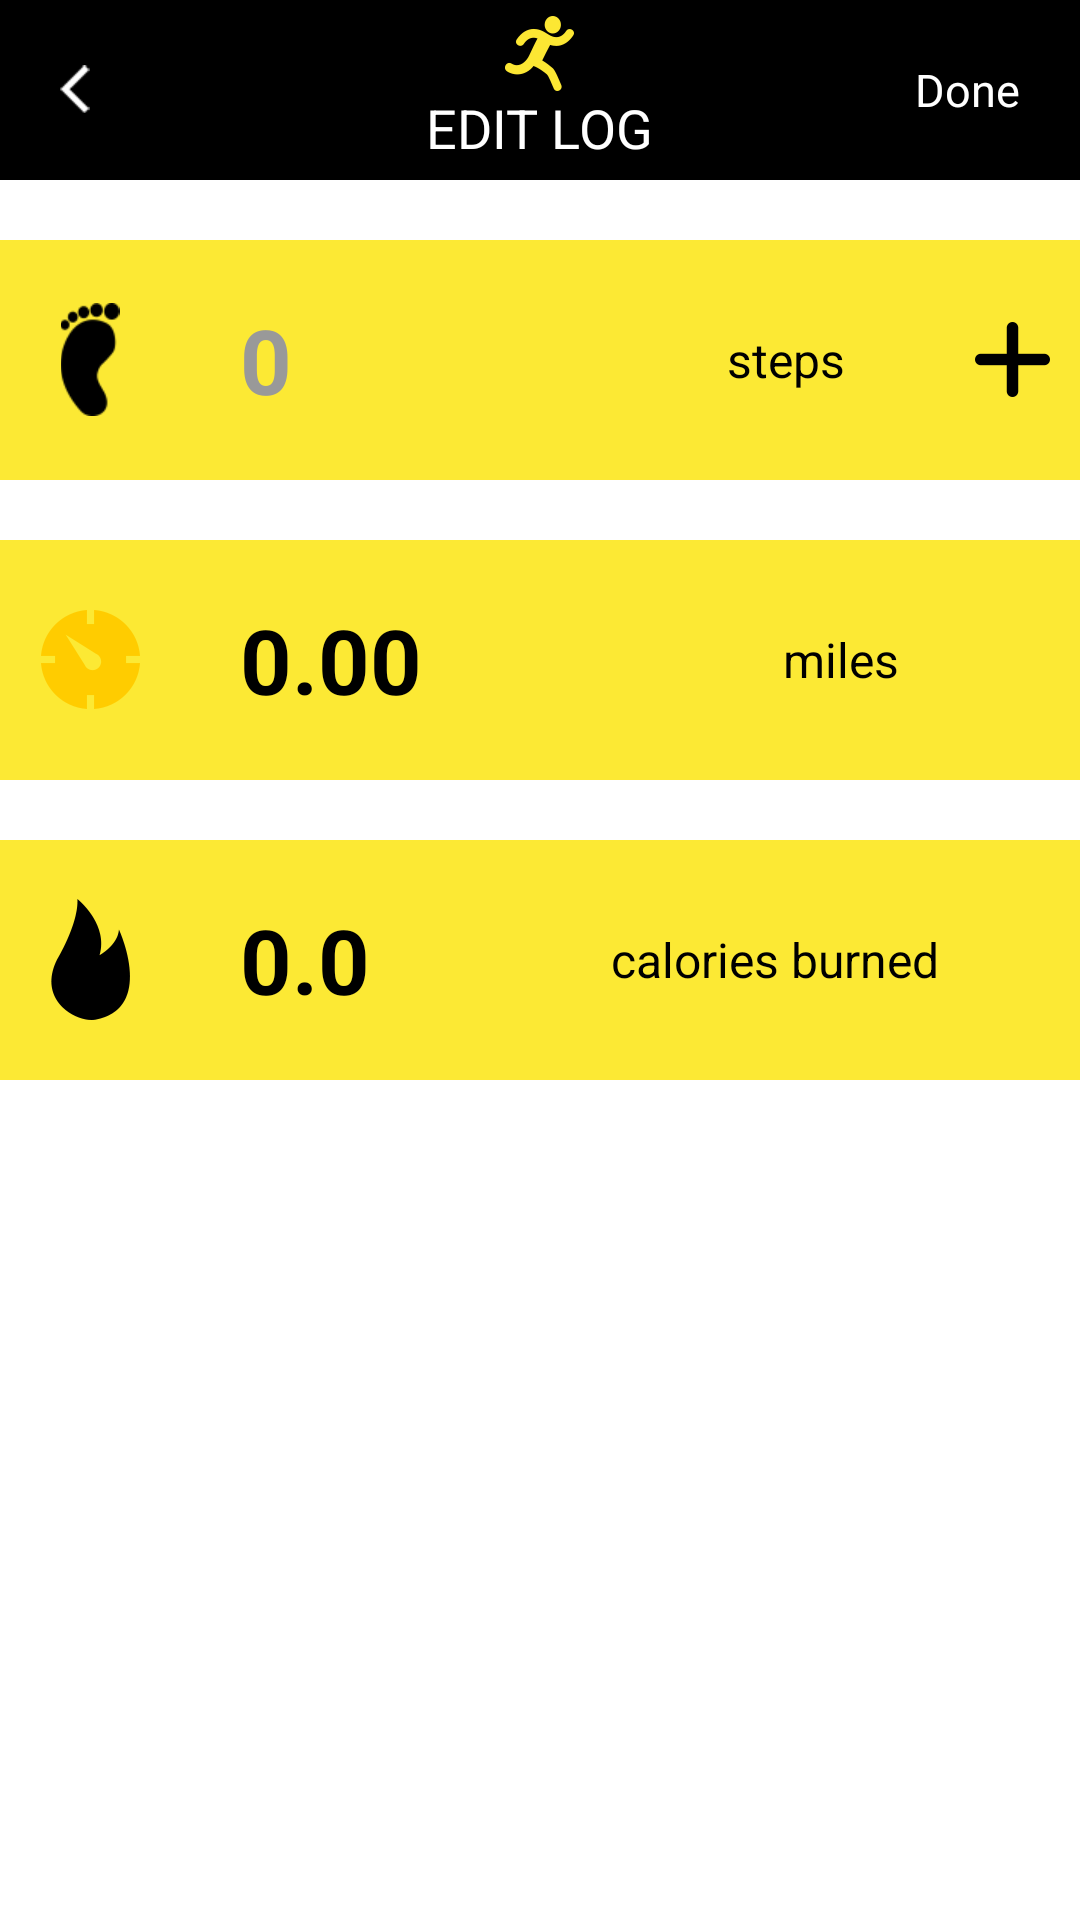

The Android layout XML behind this screen, and the referenced resources:
<!-- AndroidManifest.xml: application theme AppTheme -->
<!-- res/layout/fragment_tracks_add.xml -->
<?xml version="1.0" encoding="utf-8"?>
<RelativeLayout xmlns:android="http://schemas.android.com/apk/res/android"
    android:layout_width="match_parent"
    android:layout_height="match_parent">

    <RelativeLayout
        android:id="@+id/ly_title"
        android:layout_width="match_parent"
        android:layout_height="@dimen/main_height_title"
        android:paddingLeft="10dp"
        android:paddingRight="10dp"
        android:background="@color/black">

        <TextView
            android:id="@+id/txt_back"
            style="@style/text_title_left"
            android:drawableLeft="@mipmap/btn_back"/>

        <TextView
            style="@style/text_title_middle"
            android:drawableTop="@mipmap/image_title_tracks"
            android:text="@string/tracks_EDIT_LOG"/>

        <TextView
            android:id="@+id/txt_done"
            style="@style/text_title_right"
            android:text="@string/tracks_Done"/>

    </RelativeLayout>

    <ScrollView
        android:layout_width="match_parent"
        android:layout_height="match_parent"
        android:layout_below="@id/ly_title"
        android:layout_marginBottom="@dimen/main_height_title">

        <LinearLayout
            android:layout_width="match_parent"
            android:layout_height="wrap_content"
            android:orientation="vertical">

            <LinearLayout
                android:id="@+id/ly_steps"
                style="@style/layout_item"
                android:background="@color/click">

                <ImageView
                   style="@style/image_item_track"
                    android:src="@mipmap/image_item_steps"/>

                <EditText
                    android:id="@+id/edit_steps"
                    android:layout_width="0dp"
                    android:layout_height="wrap_content"
                    android:textColor="@color/white"
                    android:layout_marginLeft="20dp"
                    android:textSize="30dp"
                    android:textStyle="bold"
                    android:layout_gravity="center_vertical"
                    android:background="@null"
                    android:layout_weight="1.5"
                    android:hint="0"
                    android:inputType="number"
                    android:textColorHint="@color/hint"
                    android:textCursorDrawable="@drawable/draw_cursor"/>

                <TextView
                    style="@style/text_item_right"
                    android:layout_weight="0.5"
                    android:text="@string/public_steps"/>

                <ImageView
                    android:layout_width="wrap_content"
                    android:layout_height="wrap_content"
                    android:layout_marginRight="10dp"
                    android:layout_gravity="right|center_vertical"
                    android:src="@mipmap/image_add"/>

            </LinearLayout>

            <LinearLayout
                android:id="@+id/ly_distance"
                style="@style/layout_item"
                android:background="@color/click">

                <ImageView
                    style="@style/image_item_track"
                    android:src="@mipmap/image_item_distance"/>

                <TextView
                    android:id="@+id/txt_distance"
                    style="@style/text_item_left_track"
                    android:layout_weight="1"
                    android:text="0.00"/>

                <TextView
                    android:id="@+id/txt_unit_distance"
                    style="@style/text_item_right"
                    android:layout_weight="1"
                    android:text="@string/public_miles"/>

            </LinearLayout>

            <LinearLayout
                android:id="@+id/ly_burn"
                style="@style/layout_item"
                android:background="@color/click">

                <ImageView
                    style="@style/image_item_track"
                    android:src="@mipmap/image_item_burn"/>

                <TextView
                    android:id="@+id/txt_calories"
                    style="@style/text_item_left_track"
                    android:layout_weight="1"
                    android:text="0.0"/>

                <TextView
                    style="@style/text_item_right"
                    android:layout_weight="1"
                    android:text="@string/public_calories_burned"/>

            </LinearLayout>
        </LinearLayout>

    </ScrollView>
</RelativeLayout>
<!-- resources referenced by this layout -->
<resources>
  <color name="black">#000000</color>
  <color name="click">#fce934</color>
  <color name="hint">#999999</color>
  <color name="white">#000000</color>
  <dimen name="main_height_title">60dp</dimen>
  <!-- drawable draw_cursor (drawable) -->
  <?xml version="1.0" encoding="utf-8"?>
  <shape xmlns:android="http://schemas.android.com/apk/res/android" android:shape="rectangle">
      <size android:width="2dp" />
      <solid android:color="@color/yellow"  />
  </shape>
  <!-- mipmap btn_back: png bitmap (mipmap-xxhdpi, 2012 bytes) -->
  <!-- mipmap image_add: png bitmap (mipmap-xxhdpi, 1341 bytes) -->
  <!-- mipmap image_item_steps: png bitmap (mipmap-xhdpi, 1994 bytes) -->
  <string name="public_calories_burned">calories burned</string>
  <string name="public_miles">miles</string>
  <string name="public_steps">steps</string>
  <string name="tracks_Done">Done</string>
  <string name="tracks_EDIT_LOG">EDIT LOG</string>
  <style name="image_item_track">
          <item name="android:layout_width">60dp</item>
          <item name="android:layout_height">wrap_content</item>
          <item name="android:layout_gravity">center_vertical</item>
          <item name="android:layout_marginLeft">0dp</item>
      </style>
  <style name="layout_item">
          <item name="android:layout_width">match_parent</item>
          <item name="android:layout_height">80dp</item>
          <item name="android:layout_marginTop">20dp</item>
      </style>
  <style name="text_item_left_track">
          <item name="android:layout_width">wrap_content</item>
          <item name="android:layout_height">wrap_content</item>
          <item name="android:layout_marginLeft">20dp</item>
          <item name="android:layout_gravity">center_vertical</item>
          <item name="android:textColor">@color/white</item>
          <item name="android:textSize">30dp</item>
          <item name="android:textStyle">bold</item>
      </style>
  <style name="text_item_right">
          <item name="android:layout_width">wrap_content</item>
          <item name="android:layout_height">wrap_content</item>
          <item name="android:layout_marginRight">20dp</item>
          <item name="android:layout_gravity">center_vertical</item>
          <item name="android:gravity">center</item>
          <item name="android:textColor">@color/white</item>
          <item name="android:textSize">16dp</item>
      </style>
  <style name="text_title_left">
          <item name="android:layout_width">wrap_content</item>
          <item name="android:layout_height">wrap_content</item>
          <item name="android:layout_centerVertical">true</item>
          <item name="android:padding">10dp</item>
      </style>
  <style name="text_title_middle">
          <item name="android:layout_width">wrap_content</item>
          <item name="android:layout_height">wrap_content</item>
          <item name="android:layout_centerInParent">true</item>
          <item name="android:gravity">center_horizontal</item>
          <item name="android:textColor">@color/color_ffffff</item>
          <item name="android:textSize">@dimen/main_textSize_title_middle</item>
      </style>
  <style name="text_title_right">
          <item name="android:layout_width">wrap_content</item>
          <item name="android:layout_height">wrap_content</item>
          <item name="android:layout_centerVertical">true</item>
          <item name="android:layout_alignParentRight">true</item>
          <item name="android:textColor">@color/color_ffffff</item>
          <item name="android:padding">10dp</item>
          <item name="android:textSize">@dimen/main_textSize_title_right</item>
      </style>
  <style name="AppTheme" parent="android:Theme.Holo.Light.NoActionBar.Fullscreen">
          
          <item name="android:windowNoTitle">true</item>
          <item name="android:windowFullscreen">false</item>
      </style>
  <color name="yellow">#C59920</color>
  <color name="color_ffffff">#ffffff</color>
  <dimen name="main_textSize_title_middle">18dp</dimen>
  <dimen name="main_textSize_title_right">15dp</dimen>
</resources>
